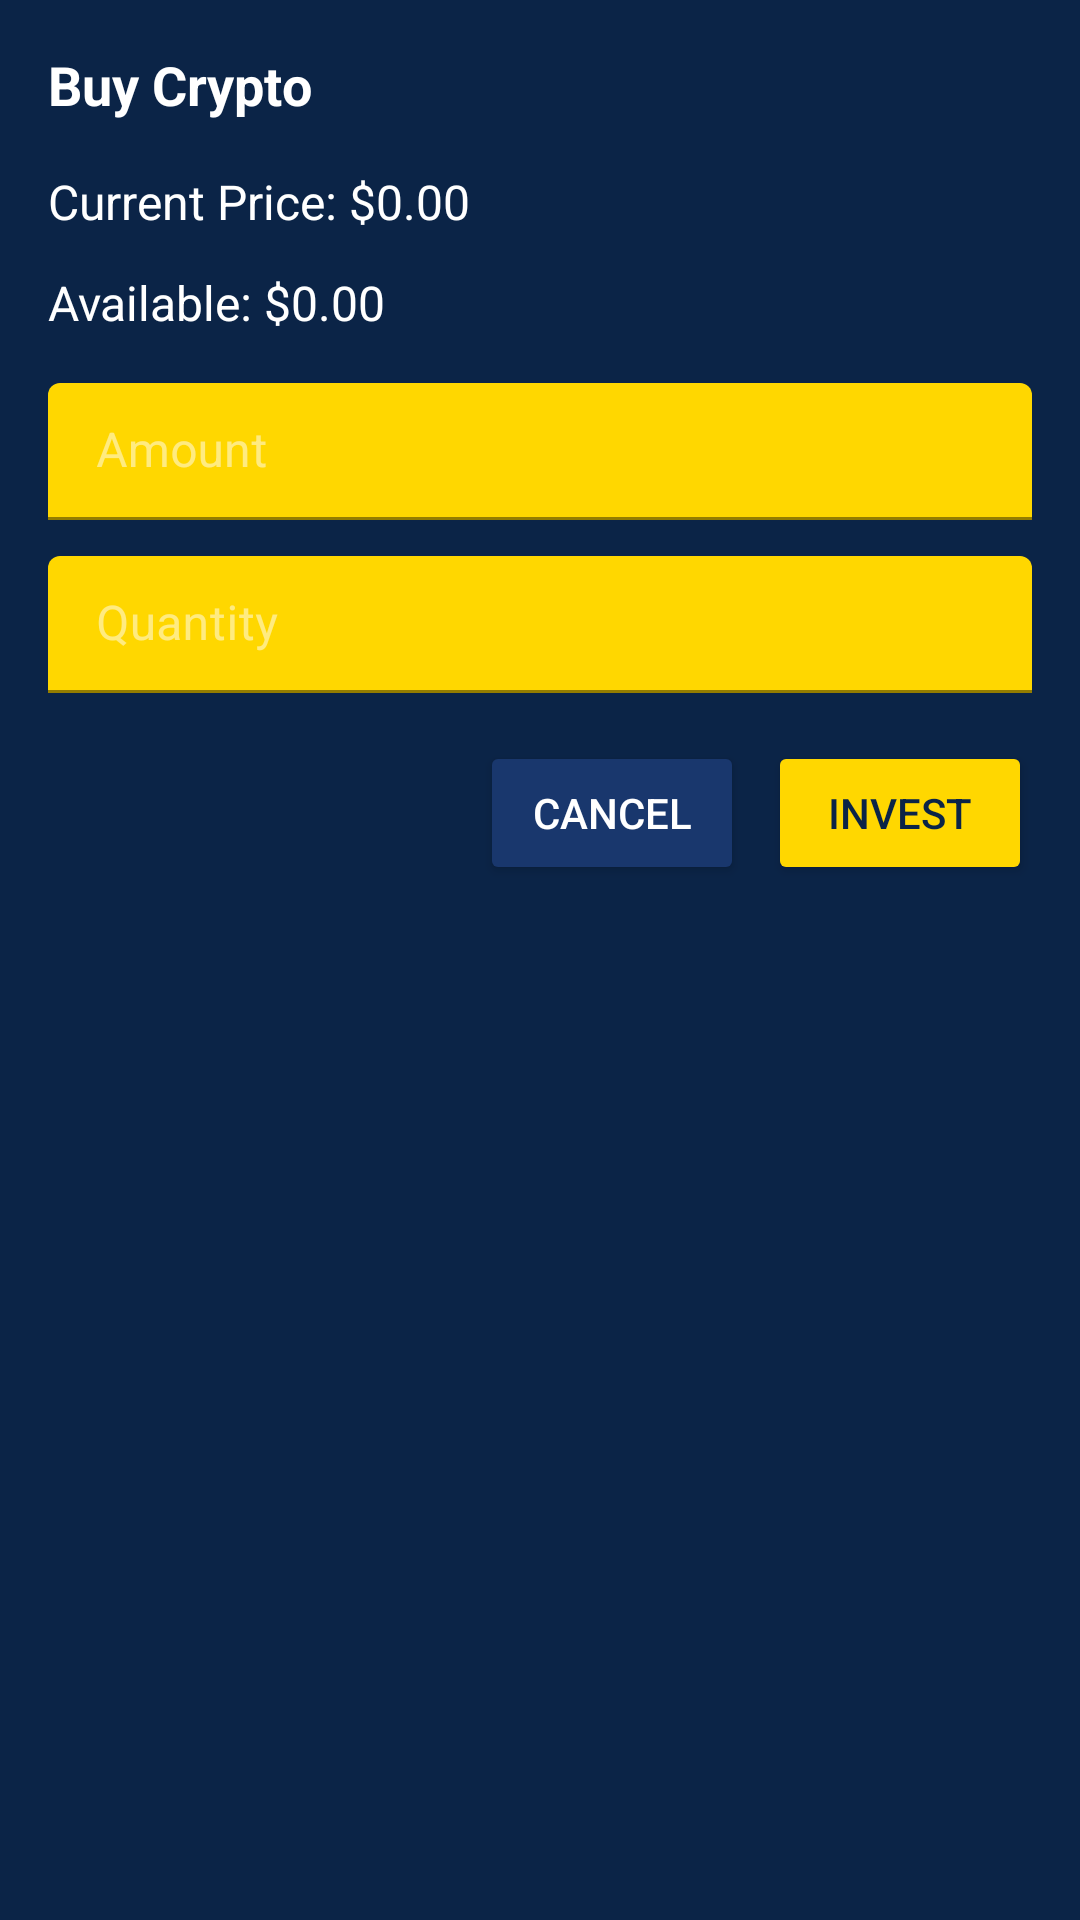

Reconstruct the res/layout file that produces this screen, plus the resources it refers to.
<!-- AndroidManifest.xml: application theme Theme.MarketAlchemy -->
<!-- res/layout/dialog_buy_crypto.xml -->
<?xml version="1.0" encoding="utf-8"?>
<LinearLayout xmlns:android="http://schemas.android.com/apk/res/android"
    android:layout_width="match_parent"
    android:layout_height="wrap_content"
    android:orientation="vertical"
    android:padding="16dp"
    android:background="#0B2447">

    <TextView
        android:id="@+id/tvBuyCryptoTitle"
        android:layout_width="match_parent"
        android:layout_height="wrap_content"
        android:text="@string/buy_crypto"
        android:textColor="#FFFFFF"
        android:textSize="18sp"
        android:textStyle="bold"
        android:layout_marginBottom="16dp"/>

    <TextView
        android:id="@+id/tvCurrentPrice"
        android:layout_width="match_parent"
        android:layout_height="wrap_content"
        android:text="Current Price: $0.00"
        android:textColor="#FFFFFF"
        android:textSize="16sp"
        android:layout_marginBottom="12dp"/>

    <TextView
        android:id="@+id/tvAvailableBalance"
        android:layout_width="match_parent"
        android:layout_height="wrap_content"
        android:text="Available: $0.00"
        android:textColor="#FFFFFF"
        android:textSize="16sp"
        android:layout_marginBottom="16dp"/>

    <com.google.android.material.textfield.TextInputLayout
        android:layout_width="match_parent"
        android:layout_height="wrap_content"
        android:textColorHint="#80FFFFFF"
        android:layout_marginBottom="12dp">

        <EditText
            android:id="@+id/etInvestmentAmount"
            android:layout_width="match_parent"
            android:layout_height="wrap_content"
            android:inputType="numberDecimal"
            android:hint="@string/amount"
            android:textColorHint="#80FFFFFF"
            android:textColor="#FFFFFF"
            android:backgroundTint="#FFD700"
            android:padding="12dp"/>
    </com.google.android.material.textfield.TextInputLayout>

    <com.google.android.material.textfield.TextInputLayout
        android:layout_width="match_parent"
        android:layout_height="wrap_content"
        android:textColorHint="#80FFFFFF"
        android:layout_marginBottom="16dp">

        <EditText
            android:id="@+id/etQuantity"
            android:layout_width="match_parent"
            android:layout_height="wrap_content"
            android:inputType="numberDecimal"
            android:hint="@string/quantity"
            android:textColorHint="#80FFFFFF"
            android:textColor="#FFFFFF"
            android:backgroundTint="#FFD700"
            android:padding="12dp"/>
    </com.google.android.material.textfield.TextInputLayout>

    <LinearLayout
        android:layout_width="match_parent"
        android:layout_height="wrap_content"
        android:orientation="horizontal"
        android:gravity="end">

        <Button
            android:id="@+id/btnCancel"
            android:layout_width="wrap_content"
            android:layout_height="wrap_content"
            android:text="@string/cancel"
            android:textColor="#FFFFFF"
            android:backgroundTint="#19376D"
            android:layout_marginEnd="8dp"/>

        <Button
            android:id="@+id/btnBuy"
            android:layout_width="wrap_content"
            android:layout_height="wrap_content"
            android:text="@string/invest"
            android:textColor="#0B2447"
            android:backgroundTint="#FFD700"/>
    </LinearLayout>
</LinearLayout>
<!-- resources referenced by this layout -->
<resources>
  <string name="amount">Amount</string>
  <string name="buy_crypto">Buy Crypto</string>
  <string name="cancel">Cancel</string>
  <string name="invest">Invest</string>
  <string name="quantity">Quantity</string>
  <style name="Theme.MarketAlchemy" parent="Theme.MaterialComponents.DayNight.NoActionBar">
          
          <item name="colorPrimary">@color/primary</item>
          <item name="colorPrimaryVariant">@color/primary_dark</item>
          <item name="colorOnPrimary">@color/white</item>
          
          <item name="colorSecondary">@color/secondary</item>
          <item name="colorSecondaryVariant">@color/secondary_dark</item>
          <item name="colorOnSecondary">@color/black</item>
          
          <item name="android:statusBarColor">@color/background_dark</item>
          
          <item name="colorBackground">@color/background_dark</item>
          <item name="cardBackgroundColor">@color/card_background_dark</item>
          
          <item name="android:textColorPrimary">@color/text_primary_dark</item>
          <item name="android:textColorSecondary">@color/text_secondary_dark</item>
          
          <item name="chartGridColor">@color/primary_light</item>
          <item name="chartIncreasing">@color/chart_increasing</item>
          <item name="chartDecreasing">@color/chart_decreasing</item>
      </style>
  <color name="primary">#673AB7</color>
  <color name="primary_dark">#512DA8</color>
  <color name="white">#FFFFFF</color>
  <color name="secondary">#00E676</color>
  <color name="secondary_dark">#00C853</color>
  <color name="black">#000000</color>
  <color name="background_dark">#121212</color>
  <color name="card_background_dark">#1E1E1E</color>
  <color name="text_primary_dark">#E0E0E0</color>
  <color name="text_secondary_dark">#B3FFFFFF</color>
  <color name="primary_light">#B39DFF</color>
  <color name="chart_increasing">@color/secondary</color>
  <color name="chart_decreasing">#FF4081</color>
</resources>
